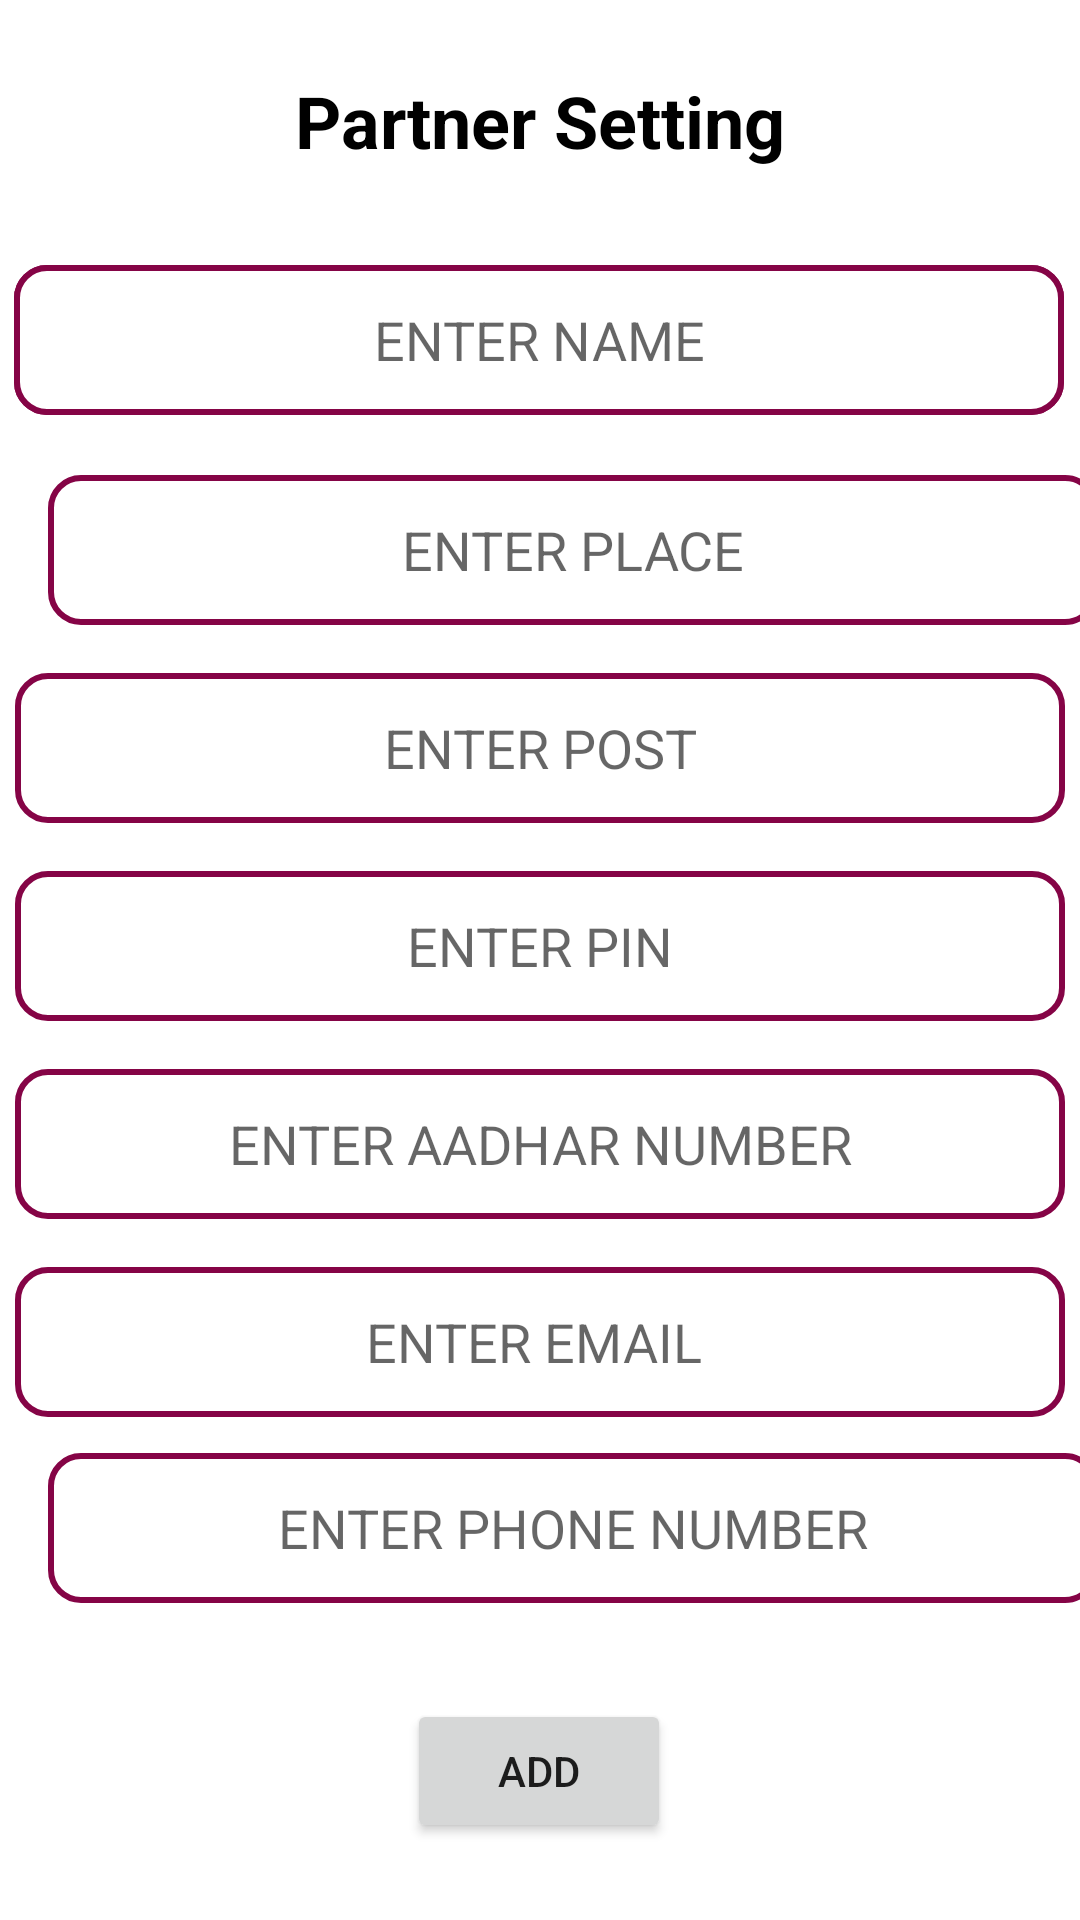

The Android layout XML behind this screen, and the referenced resources:
<!-- AndroidManifest.xml: application theme Theme.DriverVigilanceSystem -->
<!-- res/layout/activity_edit_partner.xml -->
<?xml version="1.0" encoding="utf-8"?>
<androidx.constraintlayout.widget.ConstraintLayout xmlns:android="http://schemas.android.com/apk/res/android"
    xmlns:app="http://schemas.android.com/apk/res-auto"
    xmlns:tools="http://schemas.android.com/tools"
    android:layout_width="match_parent"
    android:layout_height="match_parent"
    tools:context=".edit_partner">

    <EditText
        android:id="@+id/TextView55"
        android:layout_width="350dp"
        android:layout_height="50dp"
        android:layout_marginStart="16dp"
        android:layout_marginTop="32dp"
        android:layout_marginEnd="16dp"
        android:background="@drawable/roundedit"
        android:ems="10"
        android:gravity="center"
        android:padding="8dp"
        android:textColor="@color/black"
        android:textSize="24sp"
        app:layout_constraintEnd_toEndOf="parent"
        app:layout_constraintHorizontal_bias="0.517"
        app:layout_constraintStart_toStartOf="parent"
        app:layout_constraintTop_toBottomOf="@+id/textView55" />


    <EditText
        android:id="@+id/editTextTextPersonName15"
        android:layout_width="350dp"
        android:layout_height="50dp"
        android:layout_marginStart="16dp"
        android:layout_marginTop="32dp"
        android:layout_marginEnd="16dp"
        android:background="@drawable/roundedit"
        android:ems="10"
        android:gravity="center"
        android:hint="ENTER NAME"
        android:inputType="textPersonName"
        android:padding="8dp"
        app:layout_constraintEnd_toEndOf="parent"
        app:layout_constraintHorizontal_bias="0.517"
        app:layout_constraintStart_toStartOf="parent"
        app:layout_constraintTop_toBottomOf="@+id/textView55" />

    <EditText
        android:id="@+id/editTextTextPersonName17"
        android:layout_width="350dp"
        android:layout_height="50dp"
        android:layout_marginStart="16dp"
        android:layout_marginTop="20dp"
        android:background="@drawable/roundedit"
        android:ems="10"
        android:gravity="center"
        android:hint="ENTER PLACE"
        android:inputType="textPersonName"
        android:padding="8dp"
        app:layout_constraintStart_toStartOf="parent"
        app:layout_constraintTop_toBottomOf="@+id/editTextTextPersonName15" />

    <EditText
        android:id="@+id/editTextTextPersonName19"
        android:layout_width="350dp"
        android:layout_height="50dp"
        android:layout_marginStart="16dp"
        android:layout_marginTop="16dp"
        android:layout_marginEnd="16dp"
        android:background="@drawable/roundedit"
        android:ems="10"
        android:gravity="center"
        android:hint="ENTER POST"
        android:inputType="textPersonName"
        android:padding="8dp"
        app:layout_constraintEnd_toEndOf="parent"
        app:layout_constraintStart_toStartOf="parent"
        app:layout_constraintTop_toBottomOf="@+id/editTextTextPersonName17" />

    <EditText
        android:id="@+id/editTextTextPersonName20"
        android:layout_width="350dp"
        android:layout_height="50dp"
        android:layout_marginStart="16dp"
        android:layout_marginTop="16dp"
        android:layout_marginEnd="16dp"
        android:background="@drawable/roundedit"
        android:ems="10"
        android:gravity="center"
        android:hint="ENTER PIN"
        android:inputType="number"
        android:padding="8dp"
        app:layout_constraintEnd_toEndOf="parent"
        app:layout_constraintStart_toStartOf="parent"
        app:layout_constraintTop_toBottomOf="@+id/editTextTextPersonName19" />

    <EditText
        android:id="@+id/editTextTextPersonName21"
        android:layout_width="350dp"
        android:layout_height="50dp"
        android:layout_marginStart="16dp"
        android:layout_marginTop="16dp"
        android:layout_marginEnd="16dp"
        android:background="@drawable/roundedit"
        android:ems="10"
        android:gravity="center"
        android:hint="ENTER AADHAR NUMBER"
        android:inputType="number|textPersonName"
        android:padding="8dp"
        app:layout_constraintEnd_toEndOf="parent"
        app:layout_constraintStart_toStartOf="parent"
        app:layout_constraintTop_toBottomOf="@+id/editTextTextPersonName20" />

    <EditText
        android:id="@+id/editTextTextEmailAddress"
        android:layout_width="350dp"
        android:layout_height="50dp"
        android:layout_marginStart="16dp"
        android:layout_marginTop="16dp"
        android:layout_marginEnd="16dp"
        android:background="@drawable/roundedit"
        android:ems="10"
        android:gravity="center"
        android:hint="ENTER EMAIL "
        android:inputType="textEmailAddress"
        android:padding="8dp"
        app:layout_constraintEnd_toEndOf="parent"
        app:layout_constraintStart_toStartOf="parent"
        app:layout_constraintTop_toBottomOf="@+id/editTextTextPersonName21" />

    <EditText
        android:id="@+id/editTextPhone2"
        android:layout_width="350dp"
        android:layout_height="50dp"
        android:layout_marginStart="16dp"
        android:layout_marginTop="12dp"
        android:layout_marginEnd="16dp"
        android:background="@drawable/roundedit"
        android:ems="10"
        android:gravity="center"
        android:hint="ENTER PHONE NUMBER"
        android:inputType="phone"
        android:padding="8dp"
        app:layout_constraintEnd_toEndOf="parent"
        app:layout_constraintHorizontal_bias="0.0"
        app:layout_constraintStart_toStartOf="parent"
        app:layout_constraintTop_toBottomOf="@+id/editTextTextEmailAddress" />

    <Button
        android:id="@+id/button9"
        android:layout_width="wrap_content"
        android:layout_height="wrap_content"
        android:layout_marginStart="138dp"
        android:layout_marginTop="32dp"
        android:layout_marginEnd="139dp"
        android:text="ADD"
        app:layout_constraintEnd_toEndOf="parent"
        app:layout_constraintStart_toStartOf="parent"
        app:layout_constraintTop_toBottomOf="@+id/editTextPhone2" />

    <TextView
        android:id="@+id/textView55"
        android:layout_width="0dp"
        android:layout_height="wrap_content"
        android:layout_marginStart="32dp"
        android:layout_marginTop="24dp"
        android:layout_marginEnd="32dp"
        android:gravity="center"
        android:text="Partner Setting"
        android:textColor="#000000"
        android:textSize="24sp"
        android:textStyle="bold"
        app:layout_constraintEnd_toEndOf="parent"
        app:layout_constraintStart_toStartOf="parent"
        app:layout_constraintTop_toTopOf="parent" />


</androidx.constraintlayout.widget.ConstraintLayout>
<!-- resources referenced by this layout -->
<resources>
  <color name="black">#FF000000</color>
  <!-- drawable roundedit (drawable) -->
  <selector xmlns:android="http://schemas.android.com/apk/res/android">
  <item>
   <shape android:shape="rectangle">
   <solid android:color="#ffffff"/>
   <corners android:radius="10dp" />
   <stroke
   android:width="2dp"
   android:color="#850446"
   />
   </shape>
  </item>
  </selector>
  <style name="Theme.DriverVigilanceSystem" parent="Theme.MaterialComponents.DayNight.DarkActionBar">
          
          <item name="colorPrimary">@color/purple_500</item>
          <item name="colorPrimaryVariant">@color/purple_700</item>
          <item name="colorOnPrimary">@color/white</item>
          
          <item name="colorSecondary">@color/teal_200</item>
          <item name="colorSecondaryVariant">@color/teal_700</item>
          
          
          <item name="android:statusBarColor">?attr/colorPrimaryVariant</item>
          
      </style>
  <color name="purple_500">#83035E</color>
  <color name="purple_700">#295405</color>
  <color name="white">#FFFFFF</color>
  <color name="teal_200">#FF03DAC5</color>
  <color name="teal_700">#FF018786</color>
</resources>
